The GitHub repository ZingaRene/Optimized-PGGAN-Based-Approach-for-Data-Augmentation-in-Medical-Images contains a labelled image folder "generated" with 4 categories: atelectasis, cardiomegaly, effusion, pneumonia. Examples follow, each with its label.

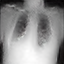
Label: pneumonia

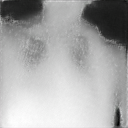
Label: cardiomegaly

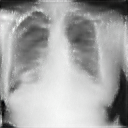
Label: cardiomegaly

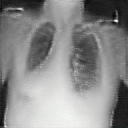
Label: cardiomegaly

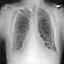
Label: pneumonia

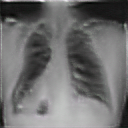
Label: atelectasis
